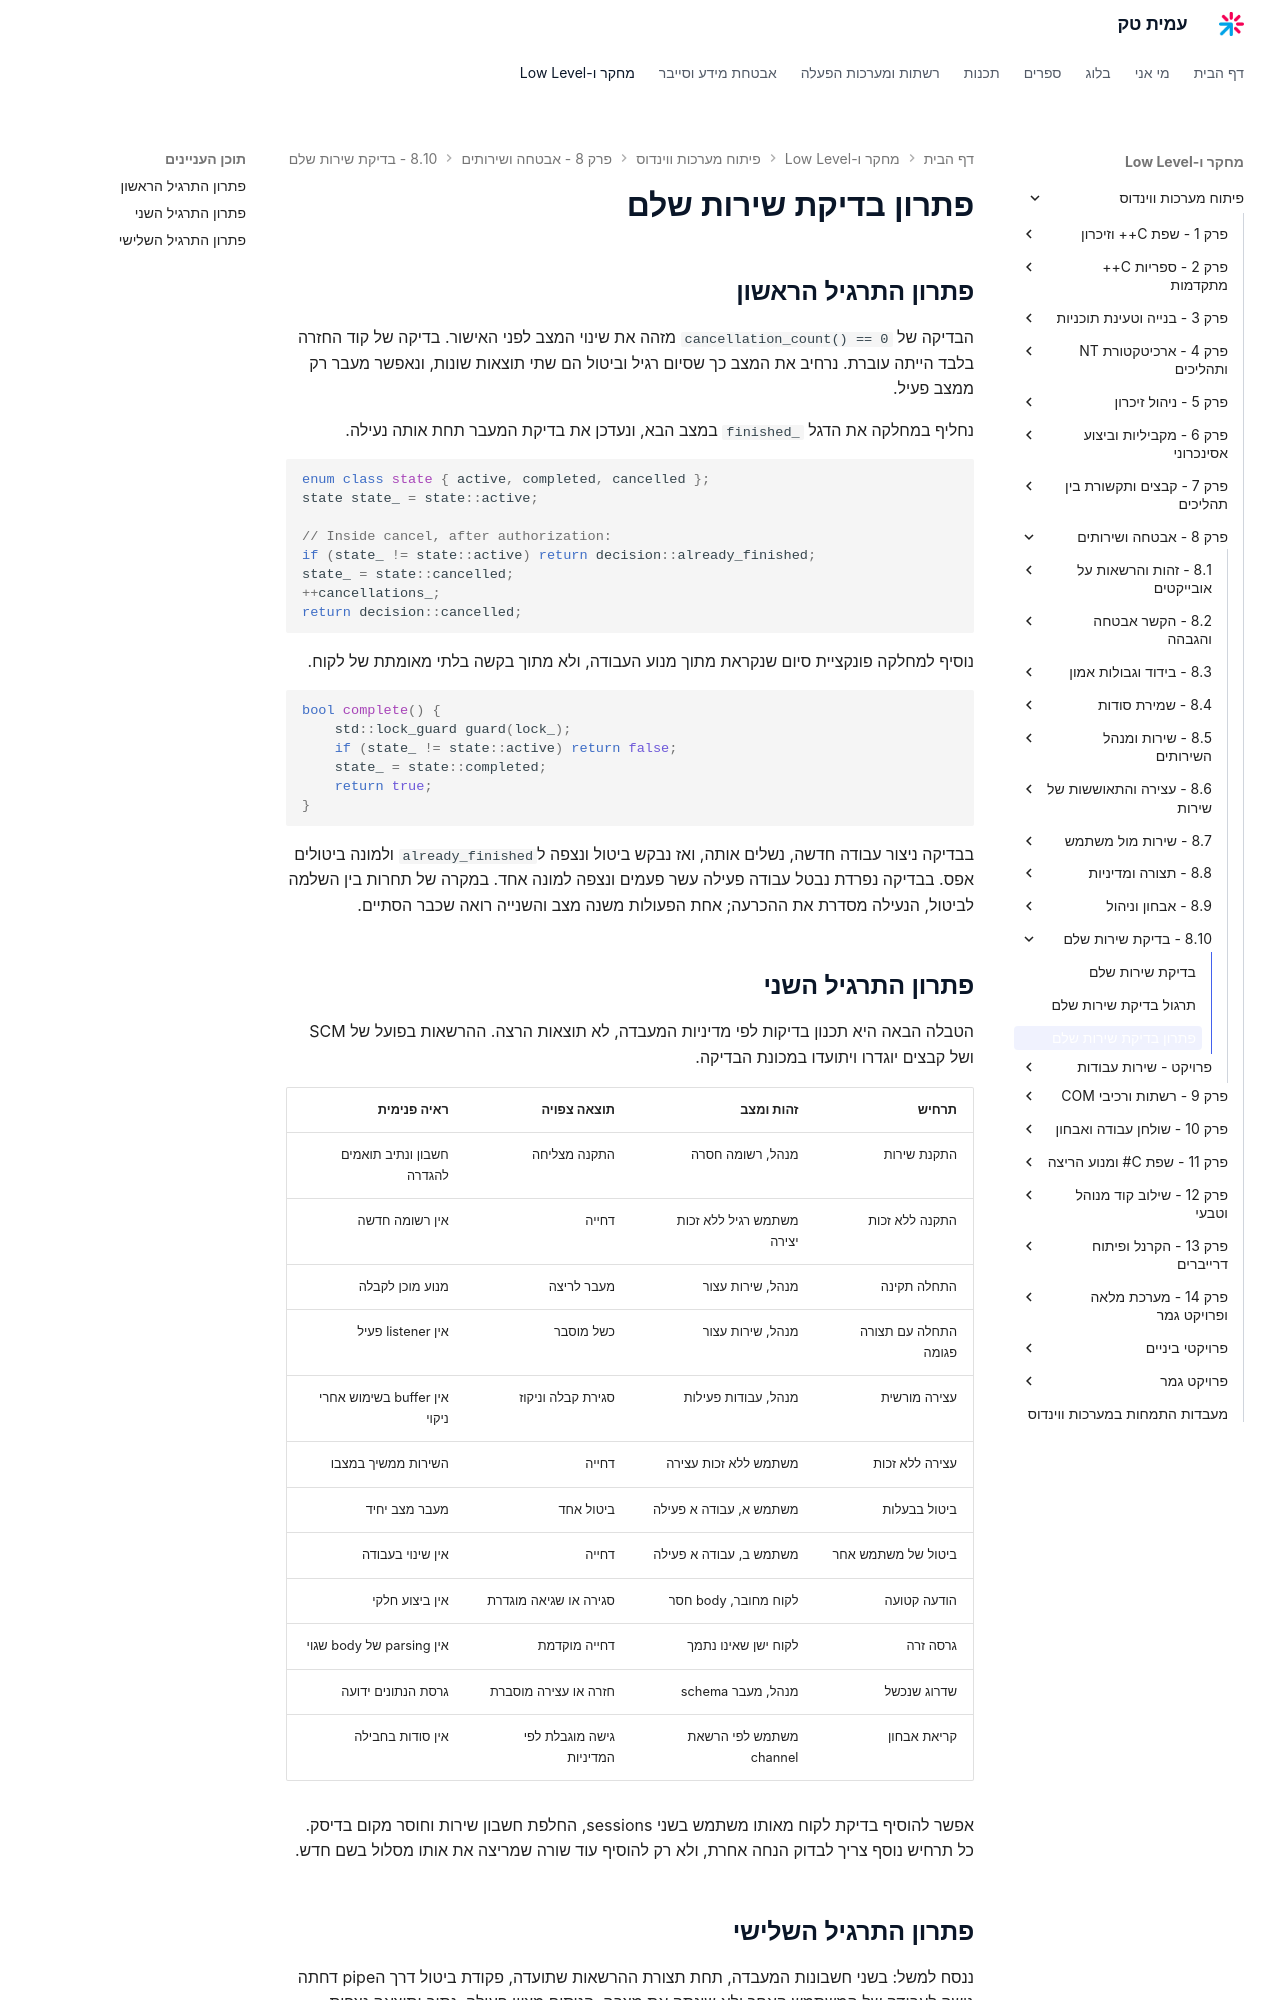

repository: AmitPinchasi/amittech · page: פיתוח-מערכות-ווינדוס/8 - אבטחה ושירותים/8.10 - בדיקת שירות שלם/8.10 - בדיקת שירות שלם - פתרון/index.html · generator: mkdocs

# פתרון בדיקת שירות שלם

## פתרון התרגיל הראשון

הבדיקה של `cancellation_count() == 0` מזהה את שינוי המצב לפני האישור. בדיקה של קוד החזרה בלבד הייתה עוברת. נרחיב את המצב כך שסיום רגיל וביטול הם שתי תוצאות שונות, ונאפשר מעבר רק ממצב פעיל.

נחליף במחלקה את הדגל `finished_` במצב הבא, ונעדכן את בדיקת המעבר תחת אותה נעילה.

```cpp
enum class state { active, completed, cancelled };
state state_ = state::active;

// Inside cancel, after authorization:
if (state_ != state::active) return decision::already_finished;
state_ = state::cancelled;
++cancellations_;
return decision::cancelled;
```

נוסיף למחלקה פונקציית סיום שנקראת מתוך מנוע העבודה, ולא מתוך בקשה בלתי מאומתת של לקוח.

```cpp
bool complete() {
    std::lock_guard guard(lock_);
    if (state_ != state::active) return false;
    state_ = state::completed;
    return true;
}
```

בבדיקה ניצור עבודה חדשה, נשלים אותה, ואז נבקש ביטול ונצפה ל`already_finished` ולמונה ביטולים אפס. בבדיקה נפרדת נבטל עבודה פעילה עשר פעמים ונצפה למונה אחד. במקרה של תחרות בין השלמה לביטול, הנעילה מסדרת את ההכרעה; אחת הפעולות משנה מצב והשנייה רואה שכבר הסתיים.

## פתרון התרגיל השני

הטבלה הבאה היא תכנון בדיקות לפי מדיניות המעבדה, לא תוצאות הרצה. ההרשאות בפועל של SCM ושל קבצים יוגדרו ויתועדו במכונת הבדיקה.

| תרחיש | זהות ומצב | תוצאה צפויה | ראיה פנימית |
| --- | --- | --- | --- |
| התקנת שירות | מנהל, רשומה חסרה | התקנה מצליחה | חשבון ונתיב תואמים להגדרה |
| התקנה ללא זכות | משתמש רגיל ללא זכות יצירה | דחייה | אין רשומה חדשה |
| התחלה תקינה | מנהל, שירות עצור | מעבר לריצה | מנוע מוכן לקבלה |
| התחלה עם תצורה פגומה | מנהל, שירות עצור | כשל מוסבר | אין listener פעיל |
| עצירה מורשית | מנהל, עבודות פעילות | סגירת קבלה וניקוז | אין buffer בשימוש אחרי ניקוי |
| עצירה ללא זכות | משתמש ללא זכות עצירה | דחייה | השירות ממשיך במצבו |
| ביטול בבעלות | משתמש א, עבודה א פעילה | ביטול אחד | מעבר מצב יחיד |
| ביטול של משתמש אחר | משתמש ב, עבודה א פעילה | דחייה | אין שינוי בעבודה |
| הודעה קטועה | לקוח מחובר, body חסר | סגירה או שגיאה מוגדרת | אין ביצוע חלקי |
| גרסה זרה | לקוח ישן שאינו נתמך | דחייה מוקדמת | אין parsing של body שגוי |
| שדרוג שנכשל | מנהל, מעבר schema | חזרה או עצירה מוסברת | גרסת הנתונים ידועה |
| קריאת אבחון | משתמש לפי הרשאת channel | גישה מוגבלת לפי המדיניות | אין סודות בחבילה |

אפשר להוסיף בדיקת לקוח מאותו משתמש בשני sessions, החלפת חשבון שירות וחוסר מקום בדיסק. כל תרחיש נוסף צריך לבדוק הנחה אחרת, ולא רק להוסיף עוד שורה שמריצה את אותו מסלול בשם חדש.
